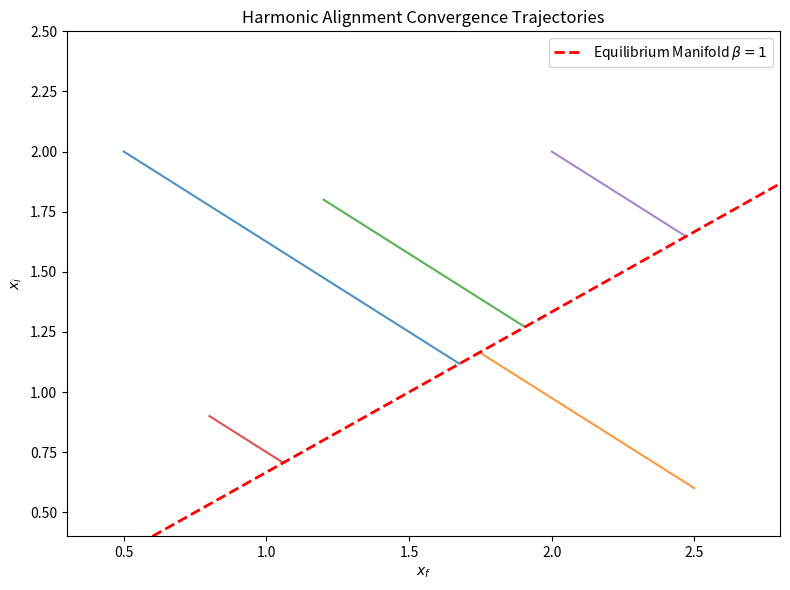

This chart was generated by the following Python code:
"""Figure 4: Harmonic alignment convergence trajectories.

Section IV — Harmonic Alignment.
"""

from pathlib import Path

import matplotlib.pyplot as plt
import numpy as np
from scipy.integrate import odeint


def run_simulation(output_dir: Path | None = None) -> Path:
    """Generate harmonic alignment convergence trajectories."""
    if output_dir is None:
        try:
            output_dir = Path(__file__).resolve().parent
        except NameError:
            output_dir = Path.cwd()

    output_dir.mkdir(parents=True, exist_ok=True)
    out_path = output_dir / "fig_004_004.png"

    def beta_fn(x_f, x_c, x_i, x_t):
        return (x_f * x_c) / (x_i * x_t)

    def dynamics(state, t, k_f, k_i, x_c, x_t):
        x_f, x_i = state
        b = beta_fn(x_f, x_c, x_i, x_t)
        dx_f = k_f * (1 - b)
        dx_i = -k_i * (1 - b)
        return [dx_f, dx_i]

    x_c, x_t = 1.0, 1.5
    k_f, k_i = 0.4, 0.3
    t = np.linspace(0, 20, 500)

    inits = [(0.5, 2.0), (2.5, 0.6), (1.2, 1.8), (0.8, 0.9), (2.0, 2.0)]

    fig, ax = plt.subplots(figsize=(8, 6))
    for x_f0, x_i0 in inits:
        sol = odeint(dynamics, [x_f0, x_i0], t, args=(k_f, k_i, x_c, x_t))
        ax.plot(sol[:, 0], sol[:, 1], alpha=0.8)

    # Equilibrium Manifold: x_f = x_i * x_t / x_c
    x_i_line = np.linspace(0.4, 2.5, 100)
    x_f_bliss = x_i_line * x_t / x_c
    ax.plot(x_f_bliss, x_i_line, "r--", lw=2, label=r"Equilibrium Manifold $\beta=1$")
    ax.set_xlabel(r"$x_f$")
    ax.set_ylabel(r"$x_i$")
    ax.set_title("Harmonic Alignment Convergence Trajectories")
    ax.legend()
    ax.set_xlim(0.3, 2.8)
    ax.set_ylim(0.4, 2.5)
    plt.tight_layout()
    plt.savefig(out_path, dpi=150, bbox_inches="tight")
    plt.close()

    print(f"[VIM FIGURE] Generated: {out_path}")
    return out_path


if __name__ == "__main__":
    run_simulation()
